Photos from the image-classification dataset "hospital_1" in the GitHub repository fahadjamil567/Gastric_Cancer-Model. Its 8 classes are: ADI, DEB, LYM, MUC, MUS, NOR, STR, TUM.

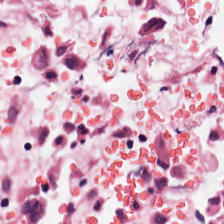
Label: MUS

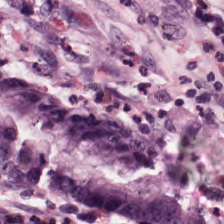
Label: TUM

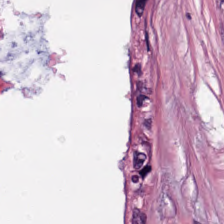
Label: ADI

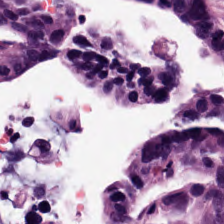
Label: MUC

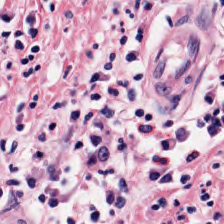
Label: DEB

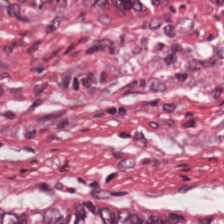
Label: STR
